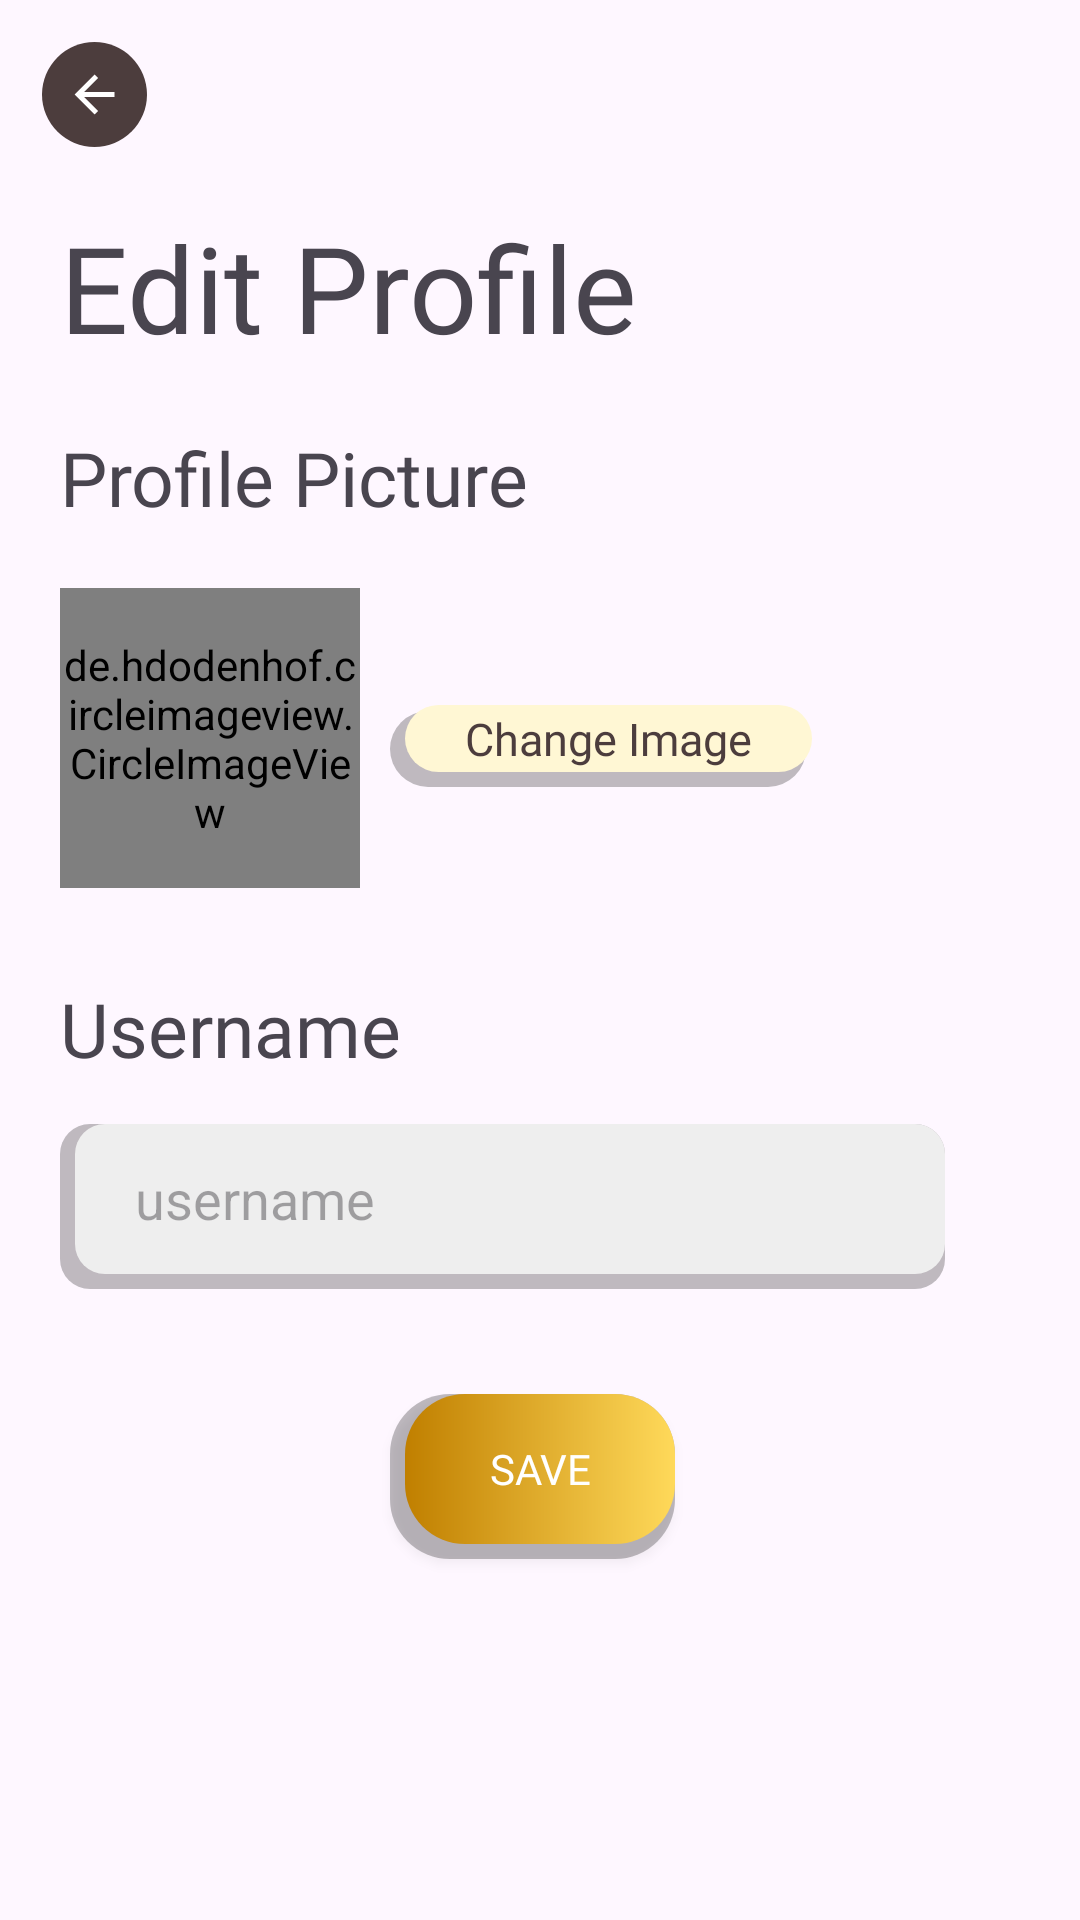

Write the Android layout XML for this screen, with the resource values it uses.
<!-- AndroidManifest.xml: application theme Theme.UlikBatik -->
<!-- res/layout/fragment_edit_profile.xml -->
<?xml version="1.0" encoding="utf-8"?>
<androidx.constraintlayout.widget.ConstraintLayout xmlns:android="http://schemas.android.com/apk/res/android"
    xmlns:tools="http://schemas.android.com/tools"
    xmlns:app="http://schemas.android.com/apk/res-auto"
    android:layout_width="match_parent"
    android:layout_height="match_parent"
    tools:context=".ui.profile.EditProfileFragment">

    <androidx.appcompat.widget.AppCompatButton
        android:id="@+id/backButton"
        android:layout_width="35dp"
        android:layout_height="35dp"
        android:layout_marginStart="14dp"
        android:layout_marginTop="14dp"
        android:background="@drawable/ic_back"
        android:contentDescription="@string/back_button_description"
        app:layout_constraintStart_toStartOf="parent"
        app:layout_constraintTop_toTopOf="parent"
        tools:ignore="TouchTargetSizeCheck" />

    <TextView
        android:id="@+id/editTitle"
        android:layout_width="match_parent"
        android:layout_height="wrap_content"
        android:text="@string/profile_edit"
        android:fontFamily="@font/poppins_bold"
        android:textSize="40sp"
        android:layout_marginTop="20dp"
        android:paddingStart="20dp"
        app:layout_constraintStart_toStartOf="parent"
        app:layout_constraintEnd_toEndOf="parent"
        app:layout_constraintTop_toBottomOf="@id/backButton"
        tools:ignore="RtlSymmetry" />

    <TextView
        android:id="@+id/profileImage"
        android:layout_width="match_parent"
        android:layout_height="wrap_content"
        android:text="@string/profile_image"
        android:fontFamily="@font/poppins"
        android:textSize="25sp"
        android:layout_marginTop="20dp"
        android:paddingStart="20dp"
        app:layout_constraintStart_toStartOf="parent"
        app:layout_constraintEnd_toEndOf="parent"
        app:layout_constraintTop_toBottomOf="@id/editTitle"
        tools:ignore="RtlSymmetry" />

    <de.hdodenhof.circleimageview.CircleImageView
        android:id="@+id/imageView"
        android:layout_width="100dp"
        android:layout_height="100dp"
        android:src="@drawable/ic_profile_fill"
        android:layout_marginTop="20dp"
        android:layout_marginStart="20dp"
        app:layout_constraintStart_toStartOf="parent"
        app:layout_constraintTop_toBottomOf="@id/profileImage"/>

    <TextView
        android:id="@+id/editImage"
        android:layout_width="wrap_content"
        android:layout_height="wrap_content"
        android:text="@string/profile_edit_image"
        android:fontFamily="@font/poppins"
        android:textColor="@color/primaryBrown"
        android:background="@drawable/button_menu_general"
        android:textSize="15sp"
        android:layout_marginStart="10dp"
        app:layout_constraintStart_toEndOf="@id/imageView"
        app:layout_constraintTop_toTopOf="@id/imageView"
        app:layout_constraintBottom_toBottomOf="@id/imageView"
        tools:ignore="RtlSymmetry" />

    <TextView
        android:id="@+id/profileUsername"
        android:layout_width="match_parent"
        android:layout_height="wrap_content"
        android:text="@string/username2"
        android:fontFamily="@font/poppins"
        android:textSize="25sp"
        android:layout_marginTop="30dp"
        android:paddingStart="20dp"
        app:layout_constraintStart_toStartOf="parent"
        app:layout_constraintEnd_toEndOf="parent"
        app:layout_constraintTop_toBottomOf="@id/imageView"
        tools:ignore="RtlSymmetry" />

    <EditText
        android:id="@+id/editUsername"
        android:layout_width="300dp"
        android:layout_height="60dp"
        android:layout_marginStart="20dp"
        android:layout_marginTop="10dp"
        android:importantForAutofill="no"
        android:inputType="text"
        android:hint="@string/username"
        android:textColor="@color/black"
        android:background="@drawable/edit_text_grey_field"
        app:layout_constraintStart_toStartOf="parent"
        app:layout_constraintTop_toBottomOf="@id/profileUsername" />

    <androidx.appcompat.widget.AppCompatButton
        android:id="@+id/loginBtn"
        android:layout_width="100dp"
        android:layout_height="60dp"
        android:text="@string/save"
        android:textColor="@color/white"
        android:fontFamily="@font/poppins_bold"
        android:background="@drawable/button_gradient"
        android:layout_marginTop="30dp"
        android:layout_marginHorizontal="55dp"
        app:layout_constraintStart_toStartOf="parent"
        app:layout_constraintEnd_toEndOf="parent"
        app:layout_constraintTop_toBottomOf="@id/editUsername"/>

</androidx.constraintlayout.widget.ConstraintLayout>
<!-- resources referenced by this layout -->
<resources>
  <color name="black">#FF000000</color>
  <color name="primaryBrown">#4C3D3D</color>
  <color name="white">#FFFFFFFF</color>
  <!-- drawable ic_back (drawable) -->
  <vector xmlns:android="http://schemas.android.com/apk/res/android"
      android:width="30dp"
      android:height="30dp"
      android:viewportWidth="30"
      android:viewportHeight="30">
    <path
        android:pathData="M15,15m-15,0a15,15 0,1 1,30 0a15,15 0,1 1,-30 0"
        android:fillColor="#4C3D3D"/>
    <path
        android:pathData="M12.018,15.714L16.018,19.714L15,20.714L9.286,15L15,9.286L16.018,10.286L12.018,14.286H20.714V15.714H12.018Z"
        android:fillColor="#ffffff"/>
  </vector>
  <!-- drawable ic_profile_fill (drawable) -->
  <vector xmlns:android="http://schemas.android.com/apk/res/android"
      android:width="32dp"
      android:height="32dp"
      android:viewportWidth="32"
      android:viewportHeight="32">
    <path
        android:pathData="M16,16m-16,0a16,16 0,1 1,32 0a16,16 0,1 1,-32 0"
        android:fillColor="#404040"/>
    <path
        android:pathData="M23.919,24.865V22.973C23.919,21.969 23.52,21.007 22.811,20.298C22.101,19.588 21.139,19.189 20.135,19.189H12.568C11.564,19.189 10.602,19.588 9.892,20.298C9.182,21.007 8.784,21.969 8.784,22.973V24.865"
        android:strokeLineJoin="round"
        android:strokeWidth="2"
        android:fillColor="#00000000"
        android:strokeColor="#ffffff"
        android:strokeLineCap="round"/>
    <path
        android:pathData="M16.351,15.406C18.441,15.406 20.135,13.711 20.135,11.622C20.135,9.532 18.441,7.838 16.351,7.838C14.262,7.838 12.568,9.532 12.568,11.622C12.568,13.711 14.262,15.406 16.351,15.406Z"
        android:strokeLineJoin="round"
        android:strokeWidth="2"
        android:fillColor="#00000000"
        android:strokeColor="#ffffff"
        android:strokeLineCap="round"/>
  </vector>
  <string name="back_button_description">BACK_BTN</string>
  <string name="profile_edit">Edit Profile</string>
  <string name="profile_edit_image">Change Image</string>
  <string name="profile_image">Profile Picture</string>
  <string name="save">Save</string>
  <string name="username" translatable="false">username</string>
  <string name="username2" translatable="false">Username</string>
  <style name="Theme.UlikBatik" parent="Base.Theme.UlikBatik" />
  <color name="whiteGrey">#EEEEEE</color>
  <style name="Base.Theme.UlikBatik" parent="Theme.Material3.DayNight.NoActionBar">
          
          
      </style>
</resources>
